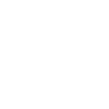
t = 0.00 s
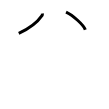
t = 2.00 s
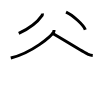
t = 4.00 s
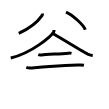
t = 6.00 s
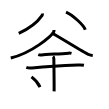
t = 8.00 s
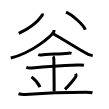
t = 10.00 s

The animated SVG that drew these frames (rendered in a browser with its animation timeline set to each time). Animation: 10 SMIL elements (animate=10); one cycle of 10.00 s.

<svg width="109px" height="109px" viewBox="0 0 px 109px" xmlns="http://www.w3.org/2000/svg" xmlns:xlink="http://www.w3.org/1999/xlink" xml:space="preserve" version="1.1"  baseProfile="full">
<path d="M42.3,13.5c0.06,0.47,0.25,1.34-0.13,1.87c-4.61,6.58-11.42,12.61-23.43,17.92" style="fill:none;stroke:black;stroke-width:3;opacity:0">
  <animate attributeType="CSS" attributeName="opacity" from="0" to="1" begin="0s" dur="1s" repeatCount="Indefinite" fill="freeze" />
</path>
<path d="M66.02,12.08c6.81,3.11,17.59,12.79,19.29,17.63" style="fill:none;stroke:black;stroke-width:3;opacity:0">
  <animate attributeType="CSS" attributeName="opacity" from="0" to="1" begin="1s" dur="1s" repeatCount="Indefinite" fill="freeze" />
</path>
<path d="M54,30c0,0.67,0.12,1.21-0.34,2.01c-2.4,4.2-21.4,20.74-42.9,26.02" style="fill:none;stroke:black;stroke-width:3;opacity:0">
  <animate attributeType="CSS" attributeName="opacity" from="0" to="1" begin="2s" dur="1s" repeatCount="Indefinite" fill="freeze" />
</path>
<path d="M52.75,33.55c9.25,5.2,32.04,19.4,34.87,20.51c2.89,1.13,3.83,1.33,5.13,1.44" style="fill:none;stroke:black;stroke-width:3;opacity:0">
  <animate attributeType="CSS" attributeName="opacity" from="0" to="1" begin="3s" dur="1s" repeatCount="Indefinite" fill="freeze" />
</path>
<path d="M38.27,54.66c0.67,0.25,2.85,0.33,3.53,0.26c3.15-0.34,13.82-0.91,26.88-1.79c1.03-0.07,1.97,0.05,2.83,0.26" style="fill:none;stroke:black;stroke-width:3;opacity:0">
  <animate attributeType="CSS" attributeName="opacity" from="0" to="1" begin="4s" dur="1s" repeatCount="Indefinite" fill="freeze" />
</path>
<path d="M26.3,67.37c1.06,0.4,4.59,0.62,5.67,0.53c6.24-0.53,25.45-1.96,45.74-2.88c1.33-0.06,4.26-0.16,6.24,0.19" style="fill:none;stroke:black;stroke-width:3;opacity:0">
  <animate attributeType="CSS" attributeName="opacity" from="0" to="1" begin="5s" dur="1s" repeatCount="Indefinite" fill="freeze" />
</path>
<path d="M52.97,56.46c0.89,0.69,0.89,2.23,0.89,2.78c0,3.84,0.44,28.35,0.22,32.19" style="fill:none;stroke:black;stroke-width:3;opacity:0">
  <animate attributeType="CSS" attributeName="opacity" from="0" to="1" begin="6s" dur="1s" repeatCount="Indefinite" fill="freeze" />
</path>
<path d="M31.5,76.92c5.02,3.79,7.48,7.9,8.5,10.11" style="fill:none;stroke:black;stroke-width:3;opacity:0">
  <animate attributeType="CSS" attributeName="opacity" from="0" to="1" begin="7s" dur="1s" repeatCount="Indefinite" fill="freeze" />
</path>
<path d="M75.51,73.78c0.41,0.74,0.62,1.81,0.46,2.43c-0.41,1.59-7.22,9.54-10.97,13.21" style="fill:none;stroke:black;stroke-width:3;opacity:0">
  <animate attributeType="CSS" attributeName="opacity" from="0" to="1" begin="8s" dur="1s" repeatCount="Indefinite" fill="freeze" />
</path>
<path d="M18.5,93.79c0.79,0.23,4.76,0.86,6.51,0.72c8.49-0.67,36.11-2.32,61.07-2.32c2.38,0,5.23,0.29,6.42,0.56" style="fill:none;stroke:black;stroke-width:3;opacity:0">
  <animate attributeType="CSS" attributeName="opacity" from="0" to="1" begin="9s" dur="1s" repeatCount="Indefinite" fill="freeze" />
</path>
</svg>
